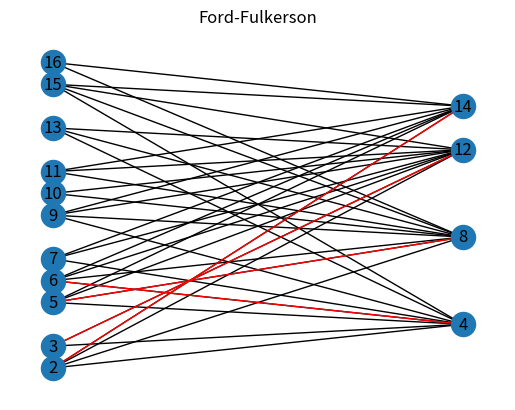
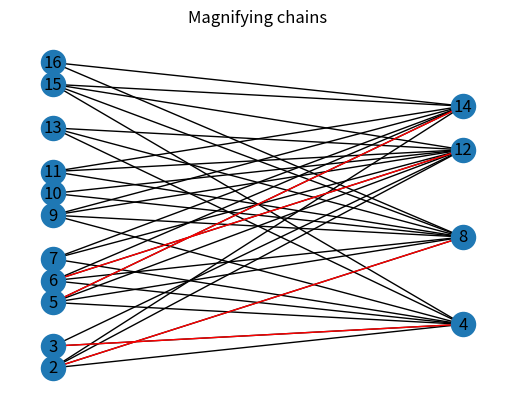

Reproduce these figures in Python, in order.
import networkx as nx
import matplotlib.pyplot as plt
from collections import deque

INF = 2**31

def dfs(u, t, f, c, n, c_min, visited):
    #print(u)
    if u == t:
        #print(u, c_min)
        return c_min
    
    visited[u] = True
    for v in range(n+1):
        if not visited[v] and f[u][v] < c[u][v]:
            delta = dfs(v, t, f, c, n, min(c_min, c[u][v] - f[u][v]), visited)

            if delta > 0:
                #print(u, v)
                f[u][v] += delta
                f[v][u] -= delta
                return delta
    return 0

def is_bigraph(graph: nx.Graph):
    q: deque = deque()
    nodes = list(graph.nodes.items())
    q.append(nodes[0][0])

    visited = [False for _ in range(max(graph.nodes))]
    colors = [0 for _ in range(max(graph.nodes))]
    
    colors[nodes[0][0] - 1] = 1

    while q:
        v = q.popleft()
        visited[v-1] = True

        for u in graph.adj[v]:
            if colors[u-1] > 0:
                continue

            q.append(u)
            
            if colors[v-1] == 1:
                if colors[u-1] == 1:
                    return False
                elif colors[u-1] == 0:
                    colors[u-1] = 2
            elif colors[v-1] == 2:
                if colors[u-1] == 2:
                    return False
                elif colors[u-1] == 0:
                    colors[u-1] = 1
    return True, colors

def ford_fulkerson(graph: nx.Graph, colors: list[int]):
    n = max(graph.nodes)
    graph.add_node(n+1)
    graph.add_node(n+2)

    c = [[0 for i in range(n+3)] for j in range(n+3)]
    f = [[0 for i in range(n+3)] for j in range(n+3)]

    for i in range(2, n+1):
        if colors[i-1] == 1:
            graph.add_edge(n+1, i)

            c[n+1][i] = 1
            for u in graph.adj[i].keys():
                c[i][u] = 1
        else:
            graph.add_edge(n+2, i)

            c[i][n+2] = 1
    
    flow = 0
    while True:
        visited = [False for _ in range(n+3)]
        d = dfs(n+1, n+2, f, c, n+2, INF, visited)

        if not d:
            break

        flow += d
    
    cut = set()
    for i in range(len(f)):
        for j in range(len(f)):
            if f[n+1][i] == 1 and f[n+2][j] == -1 and f[i][j] == 1:
                cut.add((i, j))

    return flow, cut

def dfs_chain(v, f, visited, graph: nx.Graph, colors):
    if visited[v]:
        return False
    
    visited[v] = True
    for u in graph.adj[v].keys():
        if colors[u-1] != 2:
            continue
        #print(v, u, f[u], f)
        if (f[u] == -1 or dfs_chain(f[u], f, visited, graph, colors)):
            f[u] = v
            return True
    return False


def growing_chains(graph: nx.Graph, colors: list[int]):
    f = [-1 for _ in range(graph.number_of_nodes() + 2)]

    for i in range(2, graph.number_of_nodes() + 2):
        #print("current", i)
        if colors[i-1] == 1:
            visited = [False for _ in range(graph.number_of_nodes() + 2)]
            dfs_chain(i, f, visited, graph, colors)

    cut = []
    for j in range(2, graph.number_of_nodes() + 2):
        if f[j] != -1 and colors[j-1] == 2:
            cut.append((j, f[j]))
    
    return cut
    



graph: nx.Graph = nx.Graph()
n = 16

#graph.add_nodes_from(range(1,17))
edges = [(9,12), (5,14), (11,14), (4,13), (4,7), (11,12),
         (9,14), (14,16), (5,12), (2,8), (8,10), (10,12),
         (2,12), (7,12), (4,9), (3,4), (8,9), (12,13), (7,14),
         (14,15), (8,15), (6,12), (6,8), (4,6), (2,4), (12,15),
         (5,8), (6,14), (8,13), (4,5), (2,14), (8,11), (8,16),
         (4,15), (3,12)]

graph.add_edges_from(edges)

flag, colors = is_bigraph(graph)
print(f"Is bipartite graph? {flag}")

pos = {}

for v in range(2, max(graph.nodes) + 1):
    if colors[v-1] == 1:
        pos[v] = [-0.36363636, v]
    else:
        pos[v] = [1, v]

flow, cut = ford_fulkerson(graph, colors)

print(flow)
print(cut)

graph.remove_node(n+1)
graph.remove_node(n+2)

ax = plt.subplot()
ax.set_title("Ford-Fulkerson")
nx.draw(graph, pos, with_labels=True)
nx.draw_networkx_edges(nx.Graph(cut), pos=pos, edge_color='red')
plt.show()

cut1 = growing_chains(graph, colors)
comb = len(cut1)

print(comb)
print(cut1)

ax1 = plt.subplot()
ax1.set_title("Magnifying chains")
nx.draw(graph, pos, with_labels=True)
nx.draw_networkx_edges(nx.Graph(cut1), pos=pos, edge_color='red')
plt.show()
